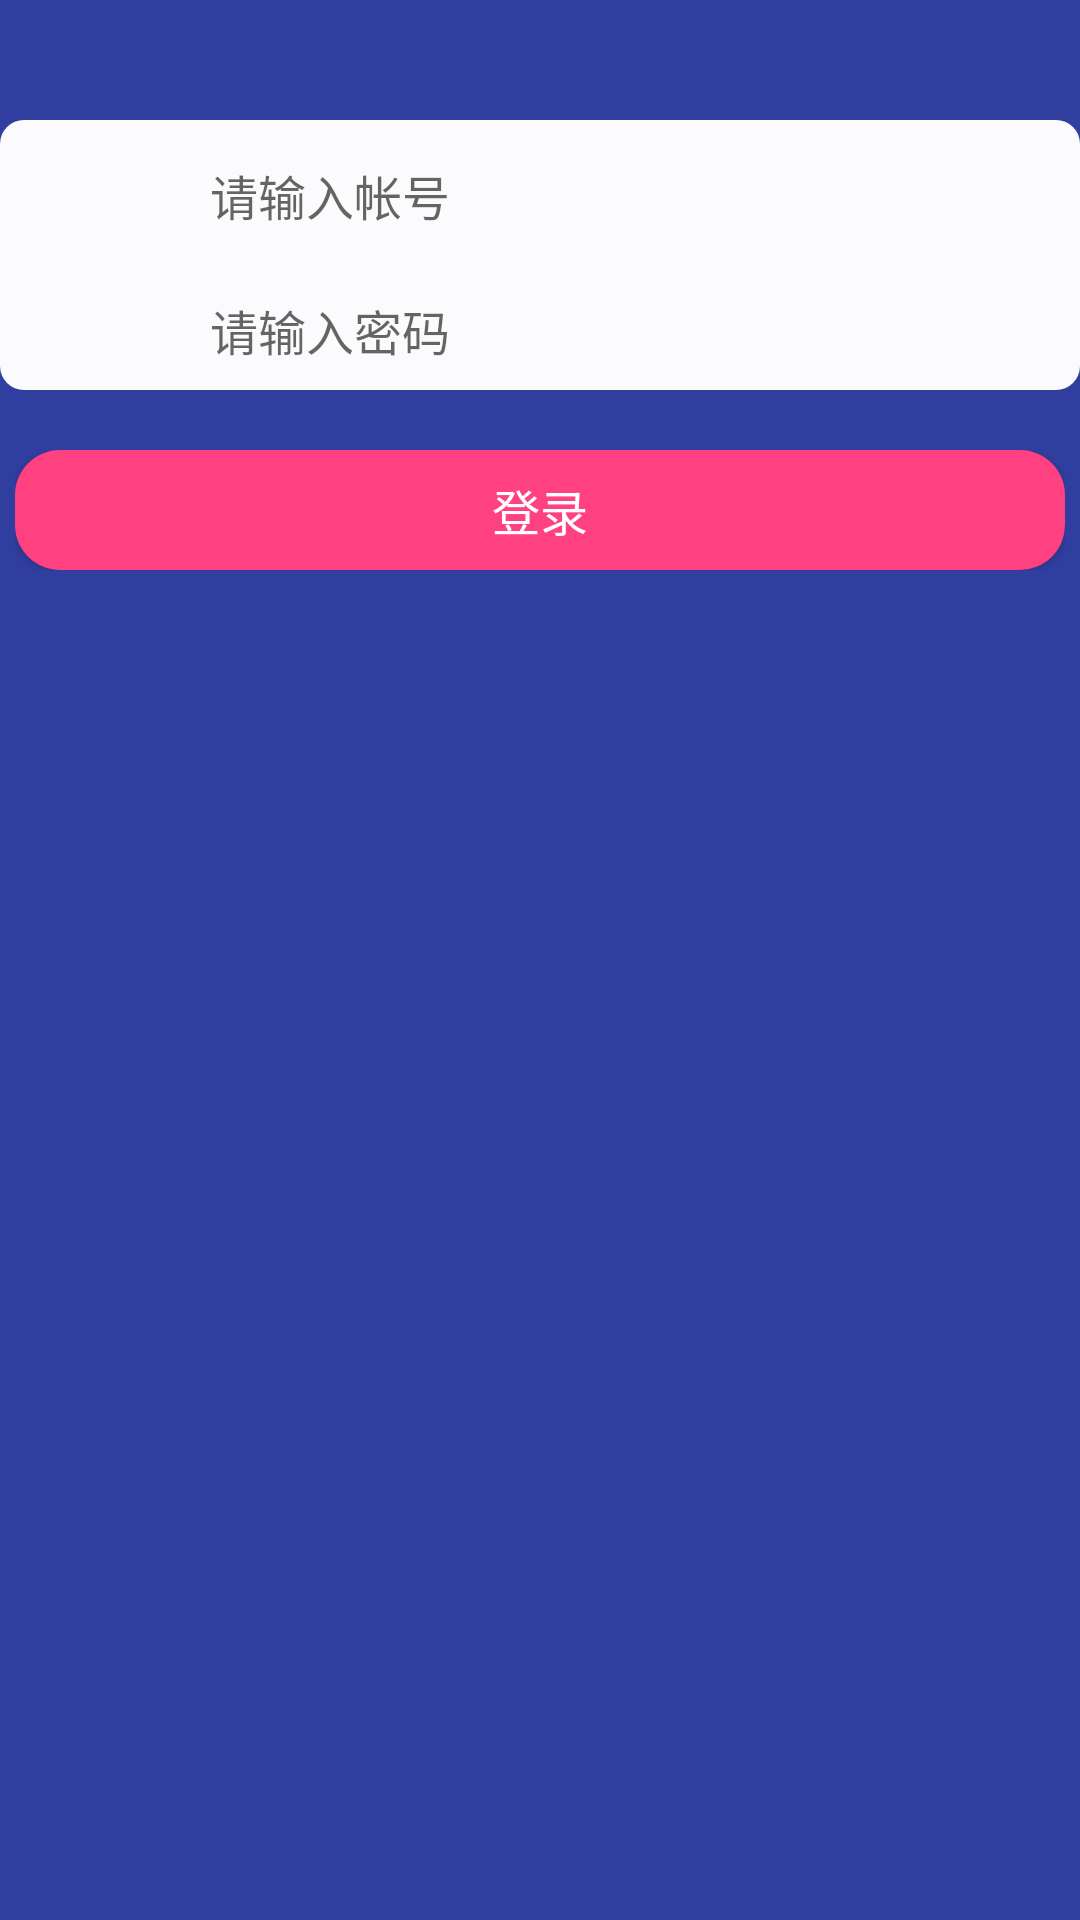

Reconstruct the res/layout file that produces this screen, plus the resources it refers to.
<!-- AndroidManifest.xml: application theme AppTheme -->
<!-- res/layout/activity_login.xml -->
<?xml version="1.0" encoding="utf-8"?>
<LinearLayout xmlns:android="http://schemas.android.com/apk/res/android"
    android:layout_width="match_parent"
    android:layout_height="match_parent"
    android:background="@color/colorPrimaryDark"
    android:orientation="vertical"
    >
<LinearLayout
    android:layout_width="match_parent"
    android:layout_height="wrap_content"
    android:orientation="vertical"
    >
 <ImageView
     android:layout_width="wrap_content"
     android:layout_height="wrap_content"
     android:src="@drawable/ic_launcher"
     />
</LinearLayout>
    <LinearLayout
        android:layout_marginTop="40dp"
        android:layout_width="match_parent"
        android:layout_height="wrap_content"
        android:orientation="vertical"
        android:gravity="center_horizontal"
        >
        <ImageView
            android:layout_width="wrap_content"
            android:layout_height="wrap_content"
            android:src="@drawable/ic_launcher"
            />
    </LinearLayout>
    <LinearLayout
        android:layout_width="match_parent"
        android:layout_height="wrap_content"
        android:orientation="vertical"
        android:background="@drawable/frag_radius_halftrans"
        >
        <RelativeLayout
            android:layout_width="wrap_content"
            android:layout_height="wrap_content"
            android:layout_marginLeft="5dp"
            android:layout_marginTop="5dp"
            android:layout_marginRight="5dp"
            >
            <EditText
                android:id="@+id/username_et"
                android:layout_width="match_parent"
                android:layout_height="40dp"
                android:paddingLeft="65dp"
                android:paddingRight="35dp"
                style="@style/default_edittext_no_shape"
                android:scrollHorizontally="true"
                android:hint="请输入帐号"
                android:background="@null"
                android:editable="false"
                />
            <ImageView
                android:layout_width="35dp"
                android:layout_height="35dp"
                android:scaleType="centerInside"
                android:src="@drawable/ic_launcher"
                />
        </RelativeLayout>
        <RelativeLayout
            android:layout_width="wrap_content"
            android:layout_height="wrap_content"
            android:layout_marginLeft="5dp"
            android:layout_marginTop="5dp"
            android:layout_marginRight="5dp"

            >
            <EditText
                android:id="@+id/password_et"
                android:layout_width="match_parent"
                android:layout_height="40dp"
                android:paddingLeft="65dp"
                android:paddingRight="35dp"
                style="@style/default_edittext_no_shape"
                android:scrollHorizontally="true"
                android:hint="请输入密码"
                android:background="@null"
                />
            <ImageView
                android:layout_width="35dp"
                android:layout_height="35dp"
                android:scaleType="centerInside"
                android:src="@drawable/ic_launcher"
                />
        </RelativeLayout>
    </LinearLayout>
    <LinearLayout
        android:layout_width="match_parent"
        android:layout_height="wrap_content"
        android:layout_marginTop="20dp"
        android:paddingLeft="5dp"
        android:paddingRight="5dp"
        android:orientation="vertical"
        >
        <Button
            android:id="@+id/login_btn"
            android:layout_width="match_parent"
            android:layout_height="40dp"

            android:text="登录"
            android:textColor="@color/white"
            android:textSize="@dimen/default_size"
            android:background="@drawable/button_bg"
            />
    </LinearLayout>
</LinearLayout>
<!-- resources referenced by this layout -->
<resources>
  <color name="colorPrimaryDark">#303F9F</color>
  <color name="white">#FFFFFF</color>
  <dimen name="default_size">16dp</dimen>
  <!-- drawable button_bg (drawable) -->
  <?xml version="1.0" encoding="utf-8"?>
  <selector xmlns:android="http://schemas.android.com/apk/res/android">
      <item android:state_pressed="true">
          <shape>
              <solid android:color="@color/btnred"/>
              <corners android:radius="15dp"/>
          </shape>
      </item>
      <item>
          <shape>
              <solid android:color="@color/colorAccent"/>
              <corners android:radius="15dp"/>
          </shape>
      </item>
  </selector>
  <!-- drawable frag_radius_halftrans (drawable) -->
  <?xml version="1.0" encoding="utf-8"?>
  <shape xmlns:android="http://schemas.android.com/apk/res/android">
  <corners android:radius="8dp"/>
      <solid android:color="@color/halftrans"/>
  </shape>
  <style name="default_edittext_no_shape">
          <item name="android:textSize">@dimen/default_size</item>
          
          <item name="android:minHeight">30dip</item>
          <item name="android:paddingTop">3dip</item>
          <item name="android:paddingBottom">3dip</item>
          <item name="android:paddingLeft">5dip</item>
          <item name="android:paddingRight">5dip</item>
          <item name="android:gravity">center_vertical</item>
      </style>
  <style name="AppTheme" parent="Theme.AppCompat.Light.DarkActionBar">
          
          <item name="colorPrimary">@color/colorPrimary</item>
          <item name="colorPrimaryDark">@color/colorPrimaryDark</item>
          <item name="colorAccent">@color/colorAccent</item>
      </style>
  <color name="btnred">#3F51B5</color>
  <color name="colorAccent">#FF4081</color>
  <color name="halftrans">#FAFFFFFF</color>
  <color name="colorPrimary">#3F51B5</color>
</resources>
